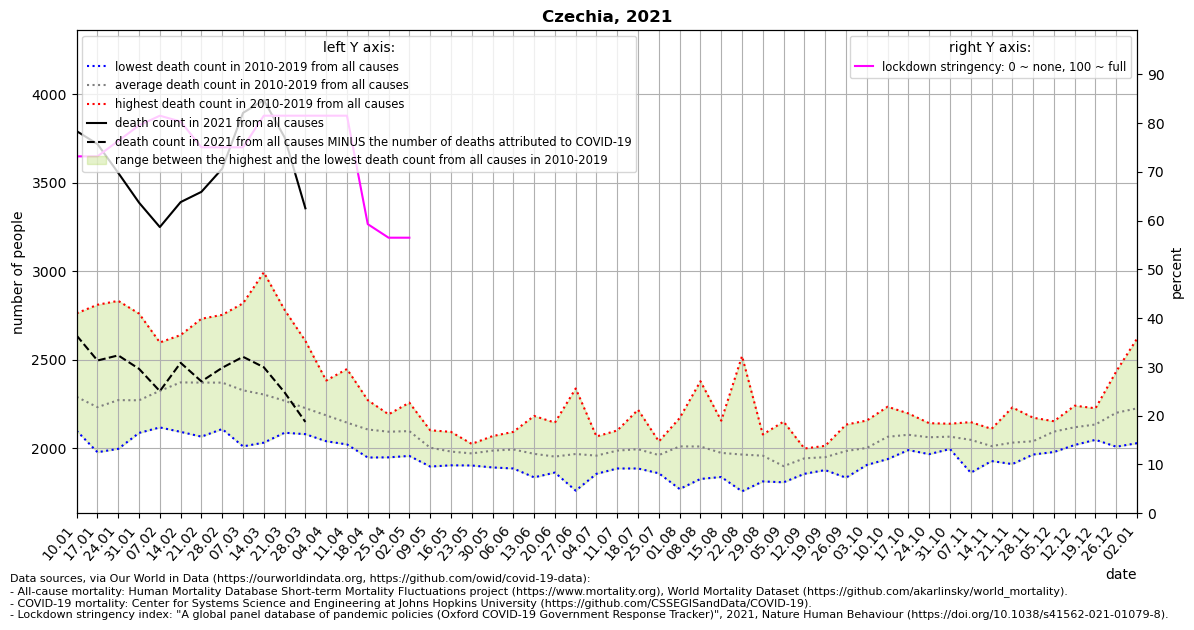

The data file committed next to this chart (first rows):
location, date, time, time_unit, deaths_2010_all_ages, deaths_2011_all_ages, deaths_2012_all_ages, deaths_2013_all_ages, deaths_2014_all_ages, deaths_2015_all_ages, deaths_2016_all_ages, deaths_2017_all_ages, deaths_2018_all_ages, deaths_2019_all_ages, deaths_2020_all_ages, deaths_2021_all_ages, new_deaths, stringency_index, deaths_min, deaths_max, deaths_mean, deaths_noncovid
Czechia, 2021-01-10, 1, weekly, 2155, 2249, 2262, 2313, 2099, 2378, 2222, 2763, 2143, 2321, 2305, 3792, 1155, 73.15, 2099, 2763, 2290, 2637
Czechia, 2021-01-17, 2, weekly, 2095, 2117, 2188, 2233, 1978, 2432, 2054, 2811, 2126, 2290, 2325, 3719, 1223, 73.15, 1978, 2811, 2232, 2496
Czechia, 2021-01-24, 3, weekly, 2200, 2139, 2103, 2339, 1997, 2396, 2175, 2833, 2230, 2311, 2244, 3556, 1031, 76.32, 1997, 2833, 2272, 2525
Czechia, 2021-01-31, 4, weekly, 2105, 2087, 2115, 2358, 2117, 2499, 2116, 2761, 2190, 2365, 2337, 3388, 939.0, 79.49, 2087, 2761, 2271, 2449
Czechia, 2021-02-07, 5, weekly, 2167, 2274, 2201, 2459, 2118, 2580, 2137, 2598, 2216, 2497, 2364, 3250, 927.0, 81.48, 2118, 2598, 2325, 2323
Czechia, 2021-02-14, 6, weekly, 2253, 2275, 2281, 2490, 2093, 2598, 2245, 2640, 2404, 2445, 2355, 3391, 908.0, 80.29, 2093, 2640, 2372, 2483
Czechia, 2021-02-21, 7, weekly, 2193, 2252, 2321, 2385, 2066, 2732, 2160, 2492, 2602, 2509, 2391, 3449, 1071, 75.0, 2066, 2732, 2371, 2378
Czechia, 2021-02-28, 8, weekly, 2161, 2298, 2274, 2365, 2109, 2684, 2214, 2357, 2754, 2496, 2350, 3580, 1125, 75.0, 2109, 2754, 2371, 2455
Czechia, 2021-03-07, 9, weekly, 2136, 2255, 2243, 2303, 2011, 2609, 2235, 2353, 2819, 2313, 2360, 3895, 1378, 75.0, 2011, 2819, 2328, 2517
Czechia, 2021-03-14, 10, weekly, 2190, 2212, 2233, 2318, 2032, 2357, 2096, 2225, 2994, 2383, 2294, 3967, 1509, 81.48, 2032, 2994, 2304, 2458
Czechia, 2021-03-21, 11, weekly, 2141, 2286, 2194, 2325, 2088, 2291, 2155, 2164, 2782, 2262, 2295, 3757, 1441, 81.48, 2088, 2782, 2269, 2316
Czechia, 2021-03-28, 12, weekly, 2101, 2080, 2216, 2351, 2194, 2273, 2148, 2103, 2607, 2198, 2325, 3356, 1207, 81.48, 2080, 2607, 2227, 2149
Czechia, 2021-04-04, 13, weekly, 2040, 2096, 2286, 2324, 2122, 2222, 2191, 2075, 2383, 2124, 2297, , 1071, 81.48, 2040, 2383, 2186, 
Czechia, 2021-04-11, 14, weekly, 2022, 2060, 2089, 2448, 2023, 2209, 2138, 2069, 2262, 2131, 2320, , 863.0, 81.48, 2022, 2448, 2145, 
Czechia, 2021-04-18, 15, weekly, 1948, 2024, 2268, 2272, 1970, 2111, 2075, 1994, 2257, 2145, 2244, , 618.0, 59.26, 1948, 2272, 2106, 
Czechia, 2021-04-25, 16, weekly, 2095, 2150, 2144, 2192, 2027, 2183, 1949, 2043, 2061, 2094, 2125, , 536.0, 56.48, 1949, 2192, 2094, 
Czechia, 2021-05-02, 17, weekly, 2084, 1957, 2258, 2083, 2039, 2193, 2114, 2051, 2090, 2103, 2036, , 381.0, 56.48, 1957, 2258, 2097, 
Czechia, 2021-05-09, 18, weekly, 1897, 1947, 2102, 1969, 1984, 2041, 1982, 2041, 2022, 2051, 2109, , 324.0, , 1897, 2102, 2004, 
Czechia, 2021-05-16, 19, weekly, 1904, 2009, 1933, 1950, 1906, 1988, 2001, 2074, 1958, 2093, 1999, , 82.0, , 1904, 2093, 1982, 
Czechia, 2021-05-23, 20, weekly, 2025, 1957, 1971, 1948, 1903, 1983, 1964, 1974, 1962, 2025, 2026, , , , 1903, 2025, 1971, 
Czechia, 2021-05-30, 21, weekly, 1964, 1892, 2035, 1975, 2069, 1993, 2000, 1932, 2013, 1995, 1919, , , , 1892, 2069, 1987, 
Czechia, 2021-06-06, 22, weekly, 1928, 1920, 2004, 2005, 1886, 2029, 2042, 2033, 1995, 2093, 1939, , , , 1886, 2093, 1994, 
Czechia, 2021-06-13, 23, weekly, 2183, 1931, 1917, 1949, 1927, 1995, 1893, 1836, 2038, 2020, 2135, , , , 1836, 2183, 1969, 
Czechia, 2021-06-20, 24, weekly, 1900, 1878, 1971, 1908, 2089, 1886, 1915, 1978, 1863, 2145, 1983, , , , 1863, 2145, 1953, 
Czechia, 2021-06-27, 25, weekly, 1914, 1868, 2023, 2338, 1796, 1761, 1993, 2042, 1964, 1980, 2022, , , , 1761, 2338, 1968, 
Czechia, 2021-07-04, 26, weekly, 2066, 1936, 2020, 1856, 1903, 1890, 1970, 1939, 1940, 2067, 2082, , , , 1856, 2067, 1959, 
Czechia, 2021-07-11, 27, weekly, 1969, 1948, 2101, 1999, 1939, 2050, 1886, 1953, 1979, 2046, 2111, , , , 1886, 2101, 1987, 
Czechia, 2021-07-18, 28, weekly, 2218, 2033, 1900, 1953, 1905, 2139, 1918, 1886, 2041, 1956, 1999, , , , 1886, 2218, 1995, 
Czechia, 2021-07-25, 29, weekly, 1958, 1859, 1860, 1943, 2029, 1943, 1981, 1972, 2039, 2034, 1989, , , , 1859, 2039, 1962, 
Czechia, 2021-08-01, 30, weekly, 1813, 1891, 2033, 2141, 2085, 2109, 1942, 1770, 2153, 2171, 2088, , , , 1770, 2171, 2011, 
Czechia, 2021-08-08, 31, weekly, 1879, 2021, 2015, 2052, 1958, 1886, 1827, 2077, 2379, 2010, 2227, , , , 1827, 2379, 2010, 
Czechia, 2021-08-15, 32, weekly, 1989, 1838, 1921, 2022, 1873, 2156, 1839, 1959, 2118, 2027, 2166, , , , 1838, 2156, 1974, 
Czechia, 2021-08-22, 33, weekly, 1944, 1933, 1834, 1757, 1900, 2521, 1949, 1861, 1923, 2026, 2187, , , , 1757, 2521, 1965, 
Czechia, 2021-08-29, 34, weekly, 1921, 2078, 2024, 1860, 1890, 1813, 2043, 1939, 2004, 2011, 2104, , , , 1813, 2078, 1958, 
Czechia, 2021-09-05, 35, weekly, 1808, 1819, 1817, 1855, 1912, 1963, 1918, 1848, 1902, 2151, 2033, , , , 1808, 2151, 1899, 
Czechia, 2021-09-12, 36, weekly, 1986, 1905, 1899, 1856, 1999, 1989, 1980, 1920, 1979, 1922, 2038, , , , 1856, 1999, 1944, 
Czechia, 2021-09-19, 37, weekly, 2010, 1938, 1933, 1877, 1940, 1922, 1930, 1991, 2014, 1944, 2089, , , , 1877, 2014, 1950, 
Czechia, 2021-09-26, 38, weekly, 2134, 1908, 1862, 1989, 2014, 1961, 1834, 2058, 2056, 2030, 2220, , , , 1834, 2134, 1985, 
Czechia, 2021-10-03, 39, weekly, 1996, 1931, 2024, 1970, 2009, 1915, 1988, 2125, 1906, 2157, 2392, , , , 1906, 2157, 2002, 
Czechia, 2021-10-10, 40, weekly, 2115, 1974, 1939, 2065, 2049, 2007, 1991, 2235, 2123, 2153, 2381, , , , 1939, 2235, 2065, 
Czechia, 2021-10-17, 41, weekly, 2071, 2116, 1990, 2035, 2006, 2035, 2083, 2156, 2076, 2197, 2609, , , , 1990, 2197, 2076, 
Czechia, 2021-10-24, 42, weekly, 2087, 2122, 2015, 1967, 2069, 2080, 2142, 2029, 2014, 2099, 2946, , , , 1967, 2142, 2062, 
Czechia, 2021-10-31, 43, weekly, 2035, 2048, 2072, 1996, 2111, 2098, 2035, 2101, 2024, 2139, 3647, , , , 1996, 2139, 2066, 
Czechia, 2021-11-07, 44, weekly, 2142, 2087, 2028, 1862, 2080, 2016, 1997, 2053, 2148, 2066, 4226, , , , 1862, 2148, 2048, 
Czechia, 2021-11-14, 45, weekly, 1988, 2021, 1928, 1997, 2007, 2020, 1968, 2040, 2046, 2110, 4238, , , , 1928, 2110, 2012, 
Czechia, 2021-11-21, 46, weekly, 1982, 2035, 1977, 1911, 1980, 2023, 2134, 2057, 1991, 2231, 3852, , , , 1911, 2231, 2032, 
Czechia, 2021-11-28, 47, weekly, 1995, 2041, 1984, 1965, 1971, 1975, 2084, 2071, 2141, 2173, 3424, , , , 1965, 2173, 2040, 
Czechia, 2021-12-05, 48, weekly, 2086, 2116, 2153, 2074, 2066, 1979, 2125, 2116, 2095, 2134, 3169, , , , 1979, 2153, 2094, 
Czechia, 2021-12-12, 49, weekly, 2101, 2154, 2052, 2049, 2241, 2019, 2200, 2102, 2194, 2078, 3100, , , , 2019, 2241, 2119, 
Czechia, 2021-12-19, 50, weekly, 2123, 2087, 2141, 2050, 2144, 2048, 2204, 2187, 2136, 2226, 3104, , , , 2048, 2226, 2135, 
Czechia, 2021-12-26, 51, weekly, 2189, 2235, 2148, 2085, 2237, 2009, 2435, 2119, 2303, 2248, 3242, , , , 2009, 2435, 2201, 
Czechia, 2022-01-02, 52, weekly, 2192, 2245, 2228, 2121, 2232, 2029, 2620, 2201, 2145, 2245, 3214, , , , 2029, 2620, 2226, 
